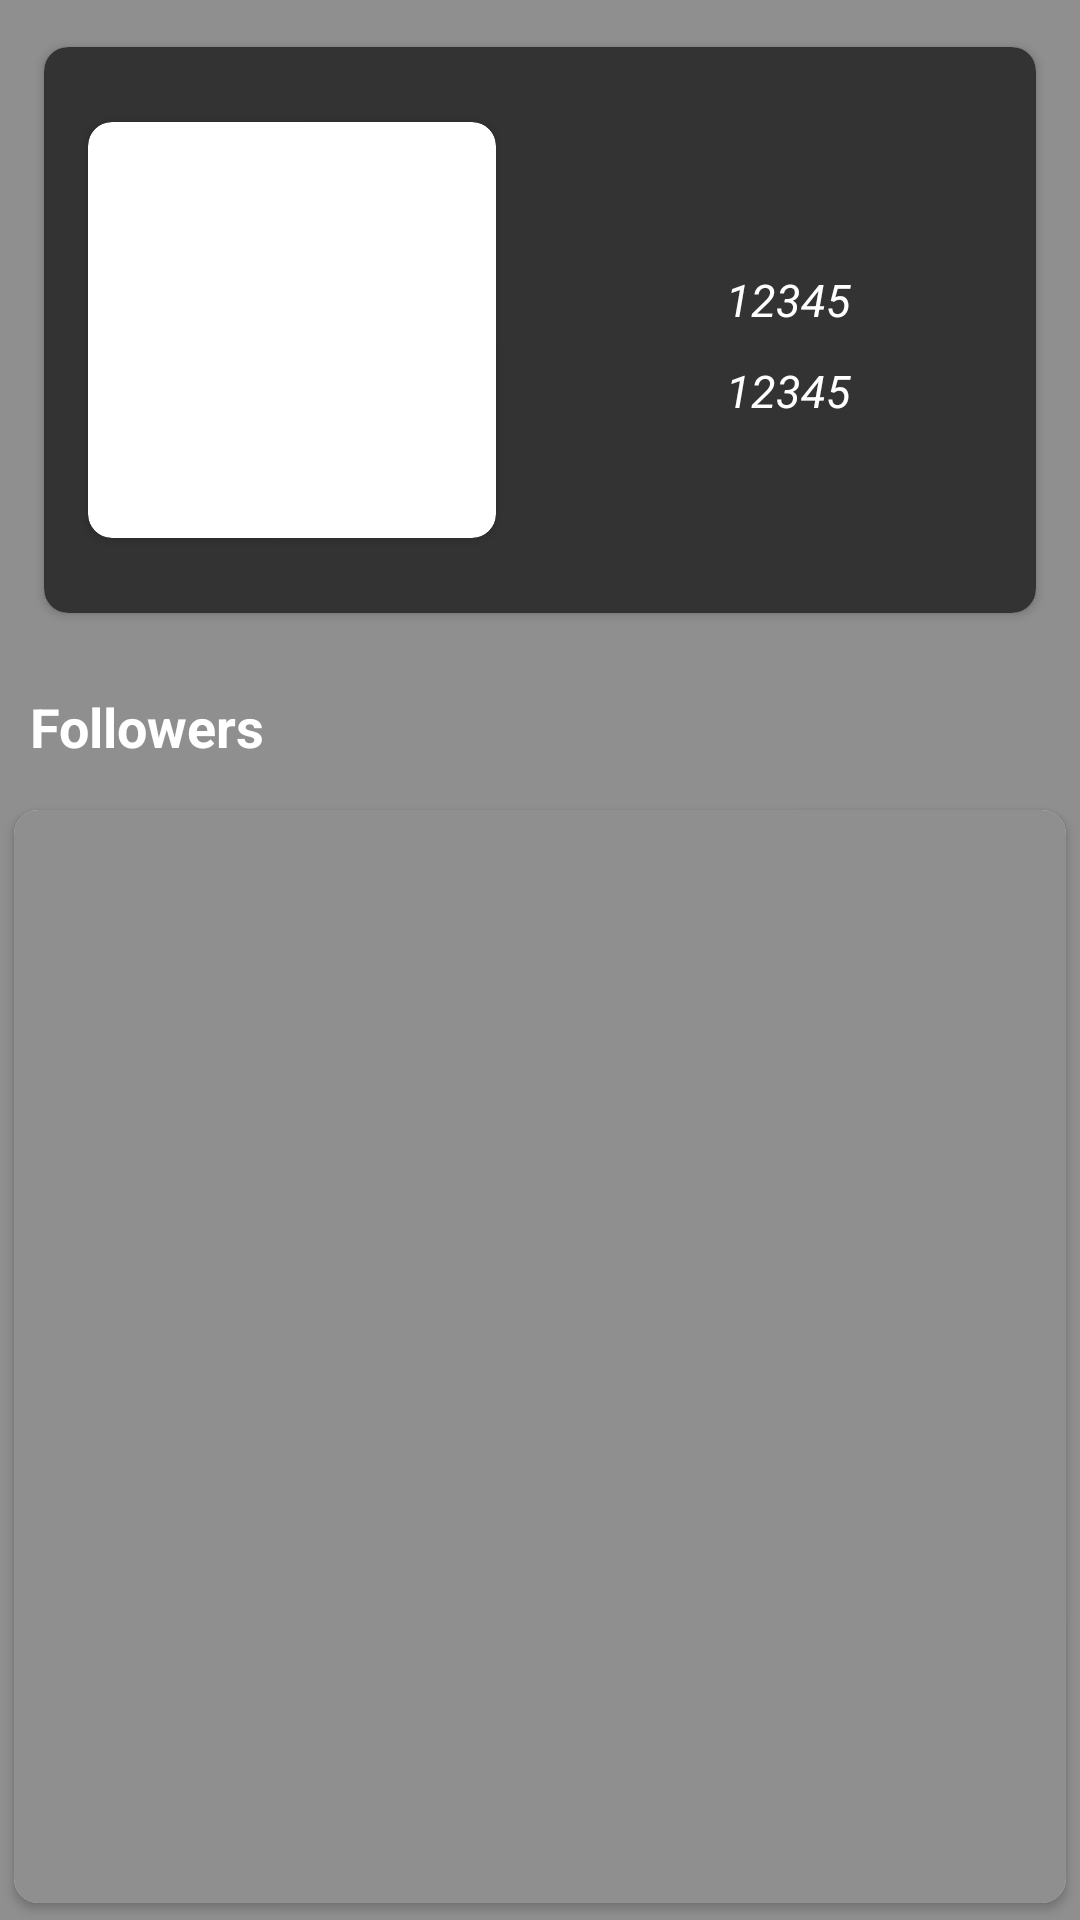

The Android layout XML behind this screen, and the referenced resources:
<!-- AndroidManifest.xml: application theme AppTheme -->
<!-- res/layout/activity_user_detail.xml -->
<?xml version="1.0" encoding="utf-8"?>

<ScrollView xmlns:android="http://schemas.android.com/apk/res/android"
    xmlns:card_view="http://schemas.android.com/apk/res-auto"
    xmlns:tools="http://schemas.android.com/tools"
    android:layout_width="match_parent"
    android:layout_height="match_parent"
    android:background="@color/colorGray"
    android:fillViewport="true"
    tools:context=".UserDetailActivity">

    <LinearLayout
        android:layout_width="match_parent"
        android:layout_height="match_parent"
        android:background="@color/colorGray"
        android:orientation="vertical">

        <android.support.v7.widget.CardView
            android:layout_width="match_parent"
            android:layout_height="@dimen/margin_200"
            android:layout_gravity="center_horizontal"
            android:layout_margin="@dimen/margin_10"
            android:background="@color/colorDarkGray"
            android:elevation="5dp"
            card_view:cardCornerRadius="8dp"
            card_view:cardUseCompatPadding="true">

            <LinearLayout
                android:layout_width="match_parent"
                android:layout_height="match_parent"
                android:layout_gravity="center_vertical"
                android:background="@color/colorDarkGray"
                android:orientation="horizontal">

                <LinearLayout
                    android:layout_width="match_parent"
                    android:layout_height="match_parent"
                    android:layout_weight="1">

                    <android.support.v7.widget.CardView
                        android:layout_width="@dimen/margin_150"
                        android:layout_height="@dimen/margin_150"
                        android:layout_gravity="center_vertical"
                        android:layout_margin="@dimen/margin_10"
                        android:layout_weight="1"
                        android:elevation="5dp"
                        card_view:cardCornerRadius="8dp"
                        card_view:cardUseCompatPadding="true">

                        <ImageView
                            android:id="@+id/userImage"
                            android:layout_width="match_parent"
                            android:layout_height="match_parent"
                            android:scaleType="fitXY"
                            android:src="@mipmap/ic_launcher" />
                    </android.support.v7.widget.CardView>
                </LinearLayout>

                <LinearLayout
                    android:layout_width="match_parent"
                    android:layout_height="match_parent"
                    android:layout_gravity="center"
                    android:layout_weight="1"
                    android:gravity="center"
                    android:orientation="vertical">

                    <TextView
                        android:id="@+id/userName"
                        android:layout_width="match_parent"
                        android:layout_height="wrap_content"
                        android:layout_gravity="center_vertical"
                        android:layout_margin="@dimen/margin_10"
                        android:gravity="center"
                        android:text="12345"
                        android:textColor="@color/colorWhite"
                        android:textSize="@dimen/base_size"
                        android:textStyle="italic" />

                    <TextView
                        android:id="@+id/userEmail"
                        android:layout_width="match_parent"
                        android:layout_height="wrap_content"
                        android:layout_gravity="center_vertical"
                        android:gravity="center"
                        android:text="12345"
                        android:textColor="@color/colorWhite"
                        android:textSize="@dimen/base_size"
                        android:textStyle="italic" />

                </LinearLayout>

            </LinearLayout>

        </android.support.v7.widget.CardView>

        <TextView
            android:id="@+id/followers_txt_msg"
            android:layout_width="match_parent"
            android:layout_height="wrap_content"
            android:layout_margin="@dimen/margin_10"
            android:text="@string/followers_label"
            android:textColor="@color/colorWhite"
            android:textSize="@dimen/size_18"
            android:textStyle="bold" />


        <android.support.v7.widget.CardView
            android:id="@+id/user_layout"
            android:layout_width="match_parent"
            android:layout_height="match_parent"
            android:elevation="5dp"
            card_view:cardCornerRadius="8dp"
            card_view:cardUseCompatPadding="true">

            <android.support.v7.widget.RecyclerView
                android:id="@+id/followersRecyclerView"
                android:layout_width="match_parent"
                android:layout_height="match_parent"
                android:background="@color/colorGray" />

        </android.support.v7.widget.CardView>


    </LinearLayout>
</ScrollView>
<!-- resources referenced by this layout -->
<resources>
  <color name="colorDarkGray">#333333</color>
  <color name="colorGray">#8f8f8f</color>
  <color name="colorWhite">#ffffff</color>
  <dimen name="base_size">15sp</dimen>
  <dimen name="margin_10">10dp</dimen>
  <dimen name="margin_150">150dp</dimen>
  <dimen name="margin_200">200dp</dimen>
  <dimen name="size_18">18sp</dimen>
  <string name="followers_label">Followers</string>
  <style name="AppTheme" parent="Theme.AppCompat.Light.DarkActionBar">
          
          <item name="colorPrimary">@color/colorPrimary</item>
          <item name="colorPrimaryDark">@color/colorPrimaryDark</item>
          <item name="colorAccent">@color/colorAccent</item>
          <item name="android:windowAnimationStyle">@style/CustomActivityAnimation</item>
      </style>
  <color name="colorPrimary">#161616</color>
  <color name="colorPrimaryDark">#333333</color>
  <color name="colorAccent">#000000</color>
  <style name="CustomActivityAnimation" parent="@android:style/Animation.Activity">
          <item name="android:activityOpenEnterAnimation">@anim/slide_in_right</item>
          <item name="android:activityOpenExitAnimation">@anim/slide_out_left</item>
          <item name="android:activityCloseEnterAnimation">@anim/slide_in_left</item>
          <item name="android:activityCloseExitAnimation">@anim/slide_out_right</item>
      </style>
</resources>
